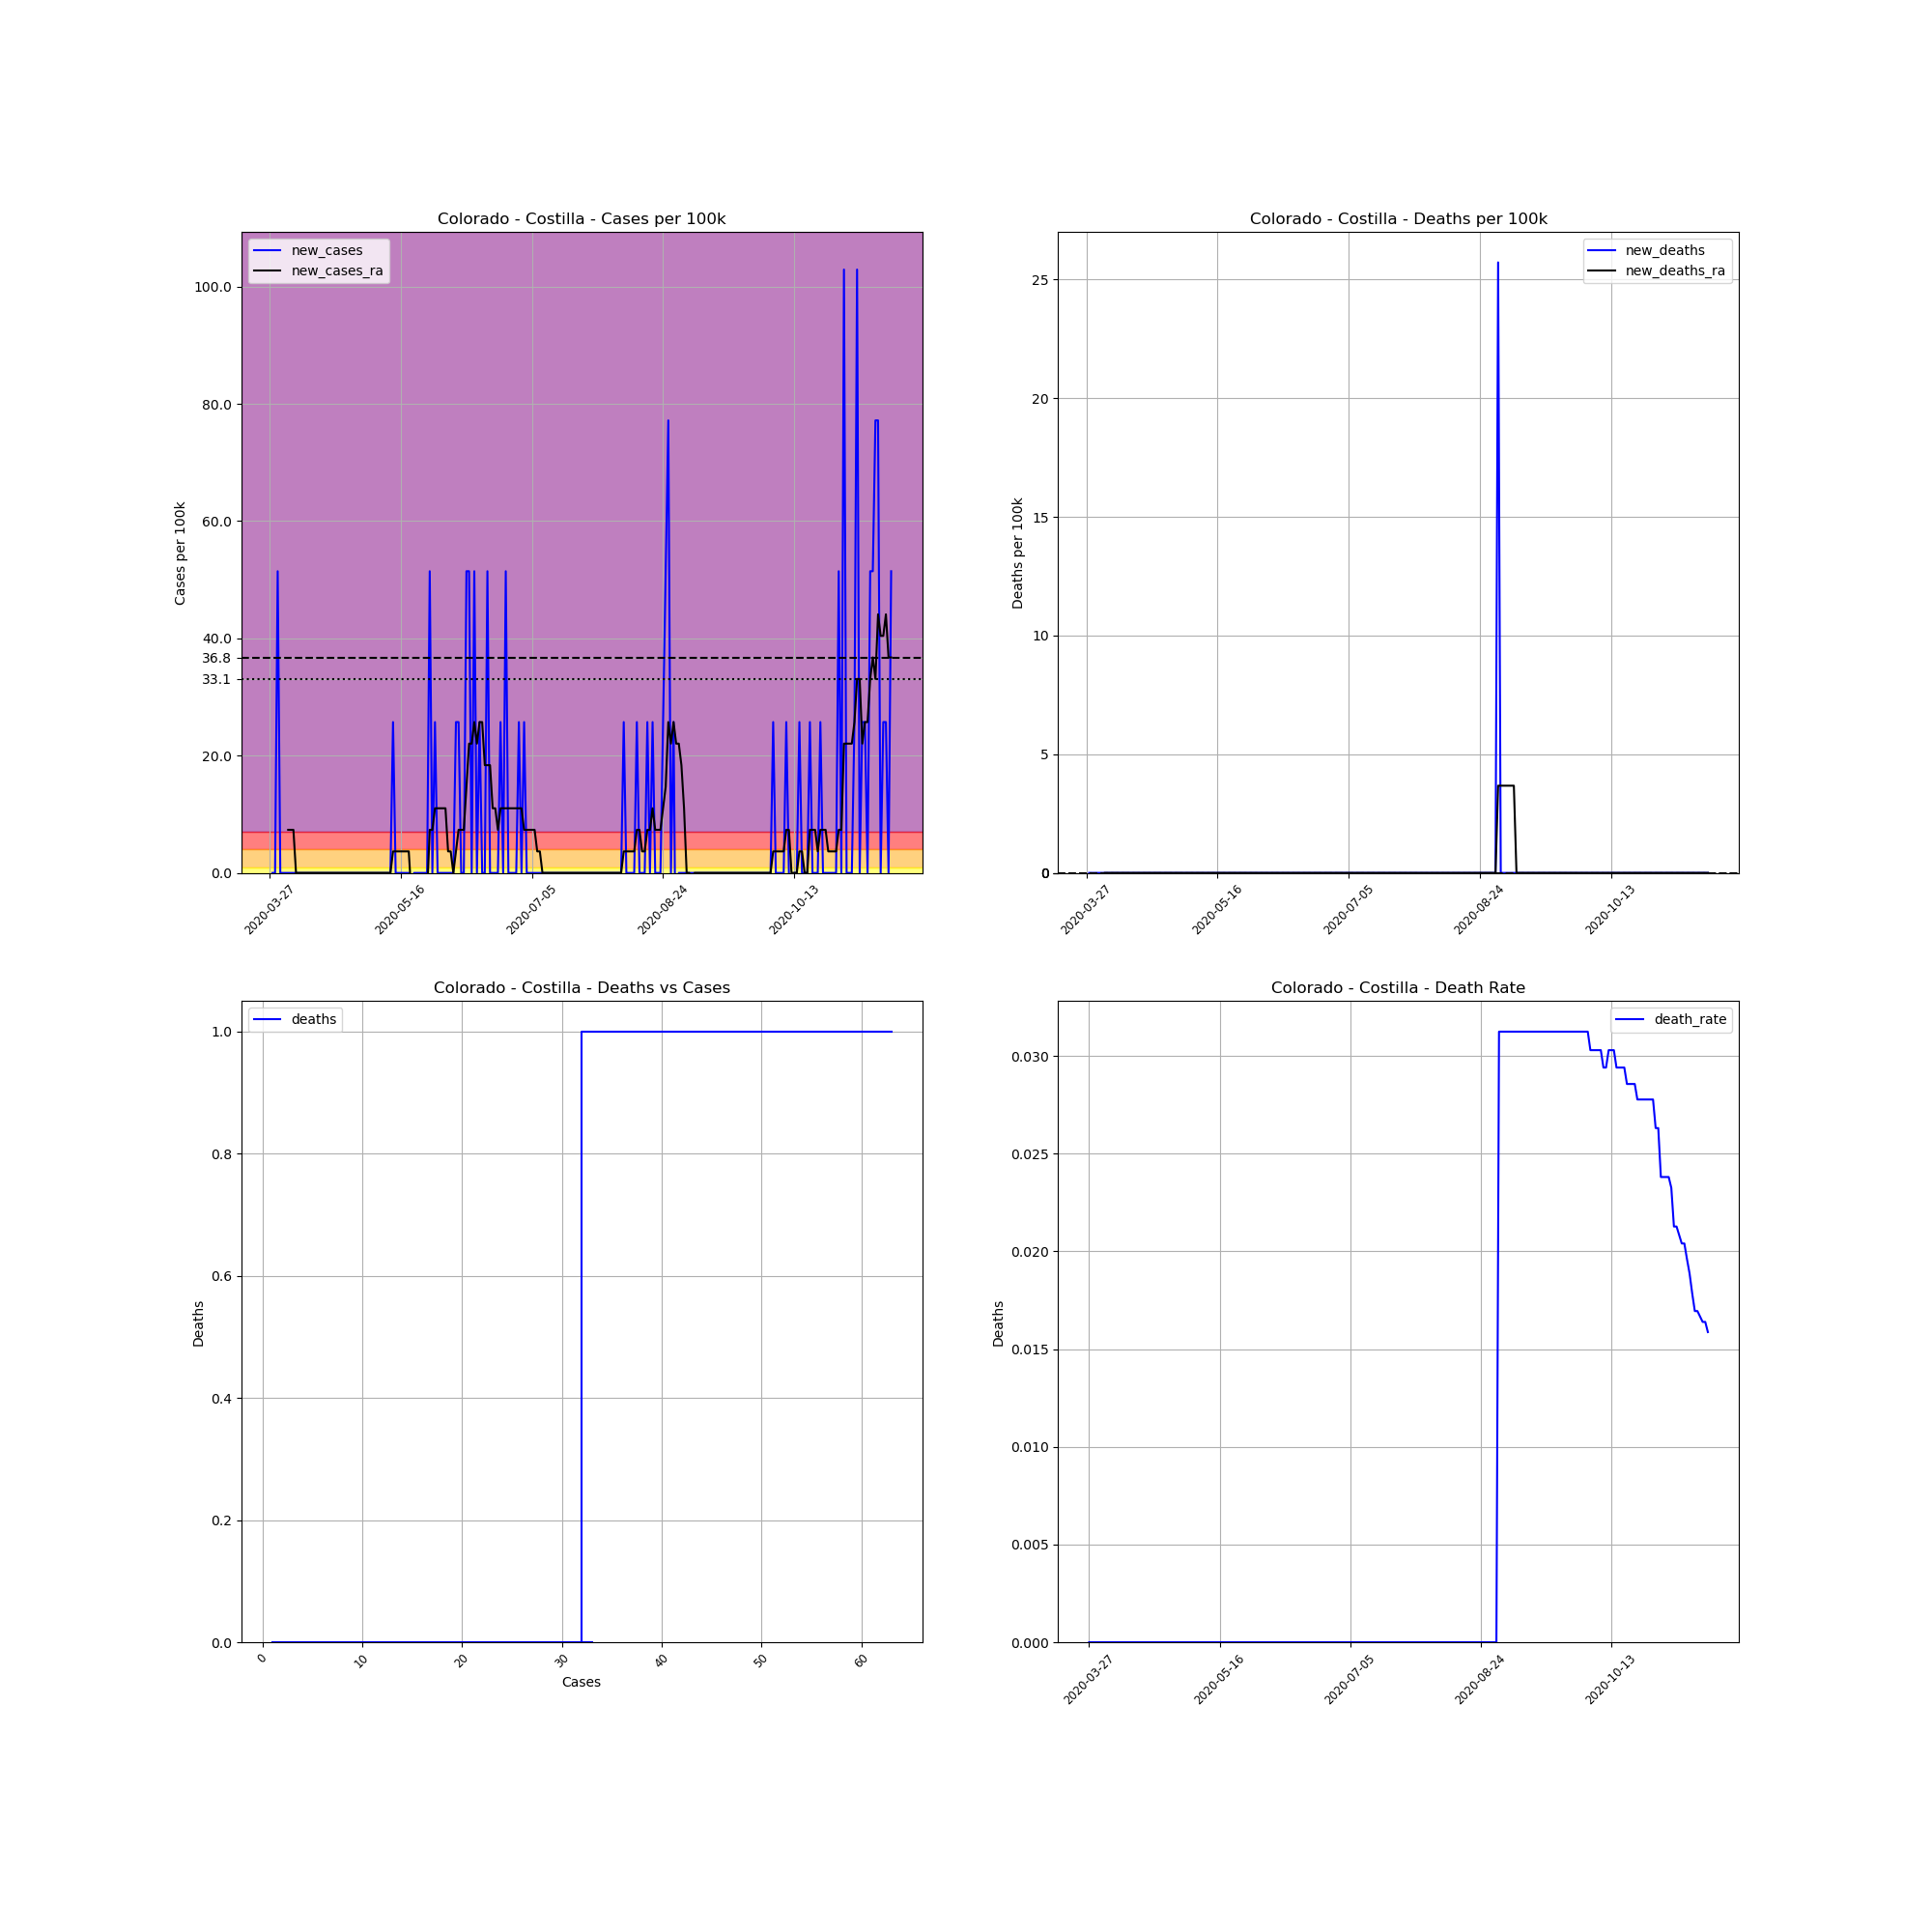

Source data for this figure (header and first rows):
, date, county, state, fips, cases, deaths, COUNTY, STNAME, CTYNAME, POPESTIMATE2019, cases_per_100k, deaths_per_100k, death_rate, new_cases, new_deaths, new_cases_ra, new_deaths_ra
404338, 2020-03-27, Costilla, Colorado, 8023, 1, 0, 23, Colorado, Costilla, 3887, 25.73, 0.0, 0.0, , , , 
404339, 2020-03-28, Costilla, Colorado, 8023, 1, 0, 23, Colorado, Costilla, 3887, 25.73, 0.0, 0.0, 0.0, 0.0, , 
404340, 2020-03-29, Costilla, Colorado, 8023, 1, 0, 23, Colorado, Costilla, 3887, 25.73, 0.0, 0.0, 0.0, 0.0, , 
404341, 2020-03-30, Costilla, Colorado, 8023, 3, 0, 23, Colorado, Costilla, 3887, 77.18, 0.0, 0.0, 51.45, 0.0, , 
404342, 2020-03-31, Costilla, Colorado, 8023, 3, 0, 23, Colorado, Costilla, 3887, 77.18, 0.0, 0.0, 0.0, 0.0, , 
404343, 2020-04-01, Costilla, Colorado, 8023, 3, 0, 23, Colorado, Costilla, 3887, 77.18, 0.0, 0.0, 0.0, 0.0, , 
404344, 2020-04-02, Costilla, Colorado, 8023, 3, 0, 23, Colorado, Costilla, 3887, 77.18, 0.0, 0.0, 0.0, 0.0, , 
404345, 2020-04-03, Costilla, Colorado, 8023, 3, 0, 23, Colorado, Costilla, 3887, 77.18, 0.0, 0.0, 0.0, 0.0, 7.351, 0.0
404346, 2020-04-04, Costilla, Colorado, 8023, 3, 0, 23, Colorado, Costilla, 3887, 77.18, 0.0, 0.0, 0.0, 0.0, 7.351, 0.0
404347, 2020-04-05, Costilla, Colorado, 8023, 3, 0, 23, Colorado, Costilla, 3887, 77.18, 0.0, 0.0, 0.0, 0.0, 7.351, 0.0
404348, 2020-04-06, Costilla, Colorado, 8023, 3, 0, 23, Colorado, Costilla, 3887, 77.18, 0.0, 0.0, 0.0, 0.0, 0.0, 0.0
404349, 2020-04-07, Costilla, Colorado, 8023, 3, 0, 23, Colorado, Costilla, 3887, 77.18, 0.0, 0.0, 0.0, 0.0, 0.0, 0.0
404350, 2020-04-08, Costilla, Colorado, 8023, 3, 0, 23, Colorado, Costilla, 3887, 77.18, 0.0, 0.0, 0.0, 0.0, 0.0, 0.0
404351, 2020-04-09, Costilla, Colorado, 8023, 3, 0, 23, Colorado, Costilla, 3887, 77.18, 0.0, 0.0, 0.0, 0.0, 0.0, 0.0
404352, 2020-04-10, Costilla, Colorado, 8023, 3, 0, 23, Colorado, Costilla, 3887, 77.18, 0.0, 0.0, 0.0, 0.0, 0.0, 0.0
404353, 2020-04-11, Costilla, Colorado, 8023, 3, 0, 23, Colorado, Costilla, 3887, 77.18, 0.0, 0.0, 0.0, 0.0, 0.0, 0.0
404354, 2020-04-12, Costilla, Colorado, 8023, 3, 0, 23, Colorado, Costilla, 3887, 77.18, 0.0, 0.0, 0.0, 0.0, 0.0, 0.0
404355, 2020-04-13, Costilla, Colorado, 8023, 3, 0, 23, Colorado, Costilla, 3887, 77.18, 0.0, 0.0, 0.0, 0.0, 0.0, 0.0
404356, 2020-04-14, Costilla, Colorado, 8023, 3, 0, 23, Colorado, Costilla, 3887, 77.18, 0.0, 0.0, 0.0, 0.0, 0.0, 0.0
404357, 2020-04-15, Costilla, Colorado, 8023, 3, 0, 23, Colorado, Costilla, 3887, 77.18, 0.0, 0.0, 0.0, 0.0, 0.0, 0.0
404358, 2020-04-16, Costilla, Colorado, 8023, 3, 0, 23, Colorado, Costilla, 3887, 77.18, 0.0, 0.0, 0.0, 0.0, 0.0, 0.0
404359, 2020-04-17, Costilla, Colorado, 8023, 3, 0, 23, Colorado, Costilla, 3887, 77.18, 0.0, 0.0, 0.0, 0.0, 0.0, 0.0
404360, 2020-04-18, Costilla, Colorado, 8023, 3, 0, 23, Colorado, Costilla, 3887, 77.18, 0.0, 0.0, 0.0, 0.0, 0.0, 0.0
404361, 2020-04-19, Costilla, Colorado, 8023, 3, 0, 23, Colorado, Costilla, 3887, 77.18, 0.0, 0.0, 0.0, 0.0, 0.0, 0.0
404362, 2020-04-20, Costilla, Colorado, 8023, 3, 0, 23, Colorado, Costilla, 3887, 77.18, 0.0, 0.0, 0.0, 0.0, 0.0, 0.0
404363, 2020-04-21, Costilla, Colorado, 8023, 3, 0, 23, Colorado, Costilla, 3887, 77.18, 0.0, 0.0, 0.0, 0.0, 0.0, 0.0
404364, 2020-04-22, Costilla, Colorado, 8023, 3, 0, 23, Colorado, Costilla, 3887, 77.18, 0.0, 0.0, 0.0, 0.0, 0.0, 0.0
404365, 2020-04-23, Costilla, Colorado, 8023, 3, 0, 23, Colorado, Costilla, 3887, 77.18, 0.0, 0.0, 0.0, 0.0, 0.0, 0.0
404366, 2020-04-24, Costilla, Colorado, 8023, 3, 0, 23, Colorado, Costilla, 3887, 77.18, 0.0, 0.0, 0.0, 0.0, 0.0, 0.0
404367, 2020-04-25, Costilla, Colorado, 8023, 3, 0, 23, Colorado, Costilla, 3887, 77.18, 0.0, 0.0, 0.0, 0.0, 0.0, 0.0
404368, 2020-04-26, Costilla, Colorado, 8023, 3, 0, 23, Colorado, Costilla, 3887, 77.18, 0.0, 0.0, 0.0, 0.0, 0.0, 0.0
404369, 2020-04-27, Costilla, Colorado, 8023, 3, 0, 23, Colorado, Costilla, 3887, 77.18, 0.0, 0.0, 0.0, 0.0, 0.0, 0.0
404370, 2020-04-28, Costilla, Colorado, 8023, 3, 0, 23, Colorado, Costilla, 3887, 77.18, 0.0, 0.0, 0.0, 0.0, 0.0, 0.0
404371, 2020-04-29, Costilla, Colorado, 8023, 3, 0, 23, Colorado, Costilla, 3887, 77.18, 0.0, 0.0, 0.0, 0.0, 0.0, 0.0
404372, 2020-04-30, Costilla, Colorado, 8023, 3, 0, 23, Colorado, Costilla, 3887, 77.18, 0.0, 0.0, 0.0, 0.0, 0.0, 0.0
404373, 2020-05-01, Costilla, Colorado, 8023, 3, 0, 23, Colorado, Costilla, 3887, 77.18, 0.0, 0.0, 0.0, 0.0, 0.0, 0.0
404374, 2020-05-02, Costilla, Colorado, 8023, 3, 0, 23, Colorado, Costilla, 3887, 77.18, 0.0, 0.0, 0.0, 0.0, 0.0, 0.0
404375, 2020-05-03, Costilla, Colorado, 8023, 3, 0, 23, Colorado, Costilla, 3887, 77.18, 0.0, 0.0, 0.0, 0.0, 0.0, 0.0
404376, 2020-05-04, Costilla, Colorado, 8023, 3, 0, 23, Colorado, Costilla, 3887, 77.18, 0.0, 0.0, 0.0, 0.0, 0.0, 0.0
404377, 2020-05-05, Costilla, Colorado, 8023, 3, 0, 23, Colorado, Costilla, 3887, 77.18, 0.0, 0.0, 0.0, 0.0, 0.0, 0.0
404378, 2020-05-06, Costilla, Colorado, 8023, 3, 0, 23, Colorado, Costilla, 3887, 77.18, 0.0, 0.0, 0.0, 0.0, 0.0, 0.0
404379, 2020-05-07, Costilla, Colorado, 8023, 3, 0, 23, Colorado, Costilla, 3887, 77.18, 0.0, 0.0, 0.0, 0.0, 0.0, 0.0
404380, 2020-05-08, Costilla, Colorado, 8023, 3, 0, 23, Colorado, Costilla, 3887, 77.18, 0.0, 0.0, 0.0, 0.0, 0.0, 0.0
404381, 2020-05-09, Costilla, Colorado, 8023, 3, 0, 23, Colorado, Costilla, 3887, 77.18, 0.0, 0.0, 0.0, 0.0, 0.0, 0.0
404382, 2020-05-10, Costilla, Colorado, 8023, 3, 0, 23, Colorado, Costilla, 3887, 77.18, 0.0, 0.0, 0.0, 0.0, 0.0, 0.0
404383, 2020-05-11, Costilla, Colorado, 8023, 3, 0, 23, Colorado, Costilla, 3887, 77.18, 0.0, 0.0, 0.0, 0.0, 0.0, 0.0
404384, 2020-05-12, Costilla, Colorado, 8023, 3, 0, 23, Colorado, Costilla, 3887, 77.18, 0.0, 0.0, 0.0, 0.0, 0.0, 0.0
404385, 2020-05-13, Costilla, Colorado, 8023, 4, 0, 23, Colorado, Costilla, 3887, 102.9, 0.0, 0.0, 25.73, 0.0, 3.675, 0.0
404386, 2020-05-14, Costilla, Colorado, 8023, 4, 0, 23, Colorado, Costilla, 3887, 102.9, 0.0, 0.0, 0.0, 0.0, 3.675, 0.0
404387, 2020-05-15, Costilla, Colorado, 8023, 4, 0, 23, Colorado, Costilla, 3887, 102.9, 0.0, 0.0, 0.0, 0.0, 3.675, 0.0
404388, 2020-05-16, Costilla, Colorado, 8023, 4, 0, 23, Colorado, Costilla, 3887, 102.9, 0.0, 0.0, 0.0, 0.0, 3.675, 0.0
404389, 2020-05-17, Costilla, Colorado, 8023, 4, 0, 23, Colorado, Costilla, 3887, 102.9, 0.0, 0.0, 0.0, 0.0, 3.675, 0.0
404390, 2020-05-18, Costilla, Colorado, 8023, 4, 0, 23, Colorado, Costilla, 3887, 102.9, 0.0, 0.0, 0.0, 0.0, 3.675, 0.0
404391, 2020-05-19, Costilla, Colorado, 8023, 4, 0, 23, Colorado, Costilla, 3887, 102.9, 0.0, 0.0, 0.0, 0.0, 3.675, 0.0
404392, 2020-05-20, Costilla, Colorado, 8023, 3, 0, 23, Colorado, Costilla, 3887, 77.18, 0.0, 0.0, -25.73, 0.0, -3.675, 0.0
404393, 2020-05-21, Costilla, Colorado, 8023, 3, 0, 23, Colorado, Costilla, 3887, 77.18, 0.0, 0.0, 0.0, 0.0, -3.675, 0.0
404394, 2020-05-22, Costilla, Colorado, 8023, 3, 0, 23, Colorado, Costilla, 3887, 77.18, 0.0, 0.0, 0.0, 0.0, -3.675, 0.0
404395, 2020-05-23, Costilla, Colorado, 8023, 3, 0, 23, Colorado, Costilla, 3887, 77.18, 0.0, 0.0, 0.0, 0.0, -3.675, 0.0
404396, 2020-05-24, Costilla, Colorado, 8023, 3, 0, 23, Colorado, Costilla, 3887, 77.18, 0.0, 0.0, 0.0, 0.0, -3.675, 0.0
404397, 2020-05-25, Costilla, Colorado, 8023, 3, 0, 23, Colorado, Costilla, 3887, 77.18, 0.0, 0.0, 0.0, 0.0, -3.675, 0.0
... 178 more rows
